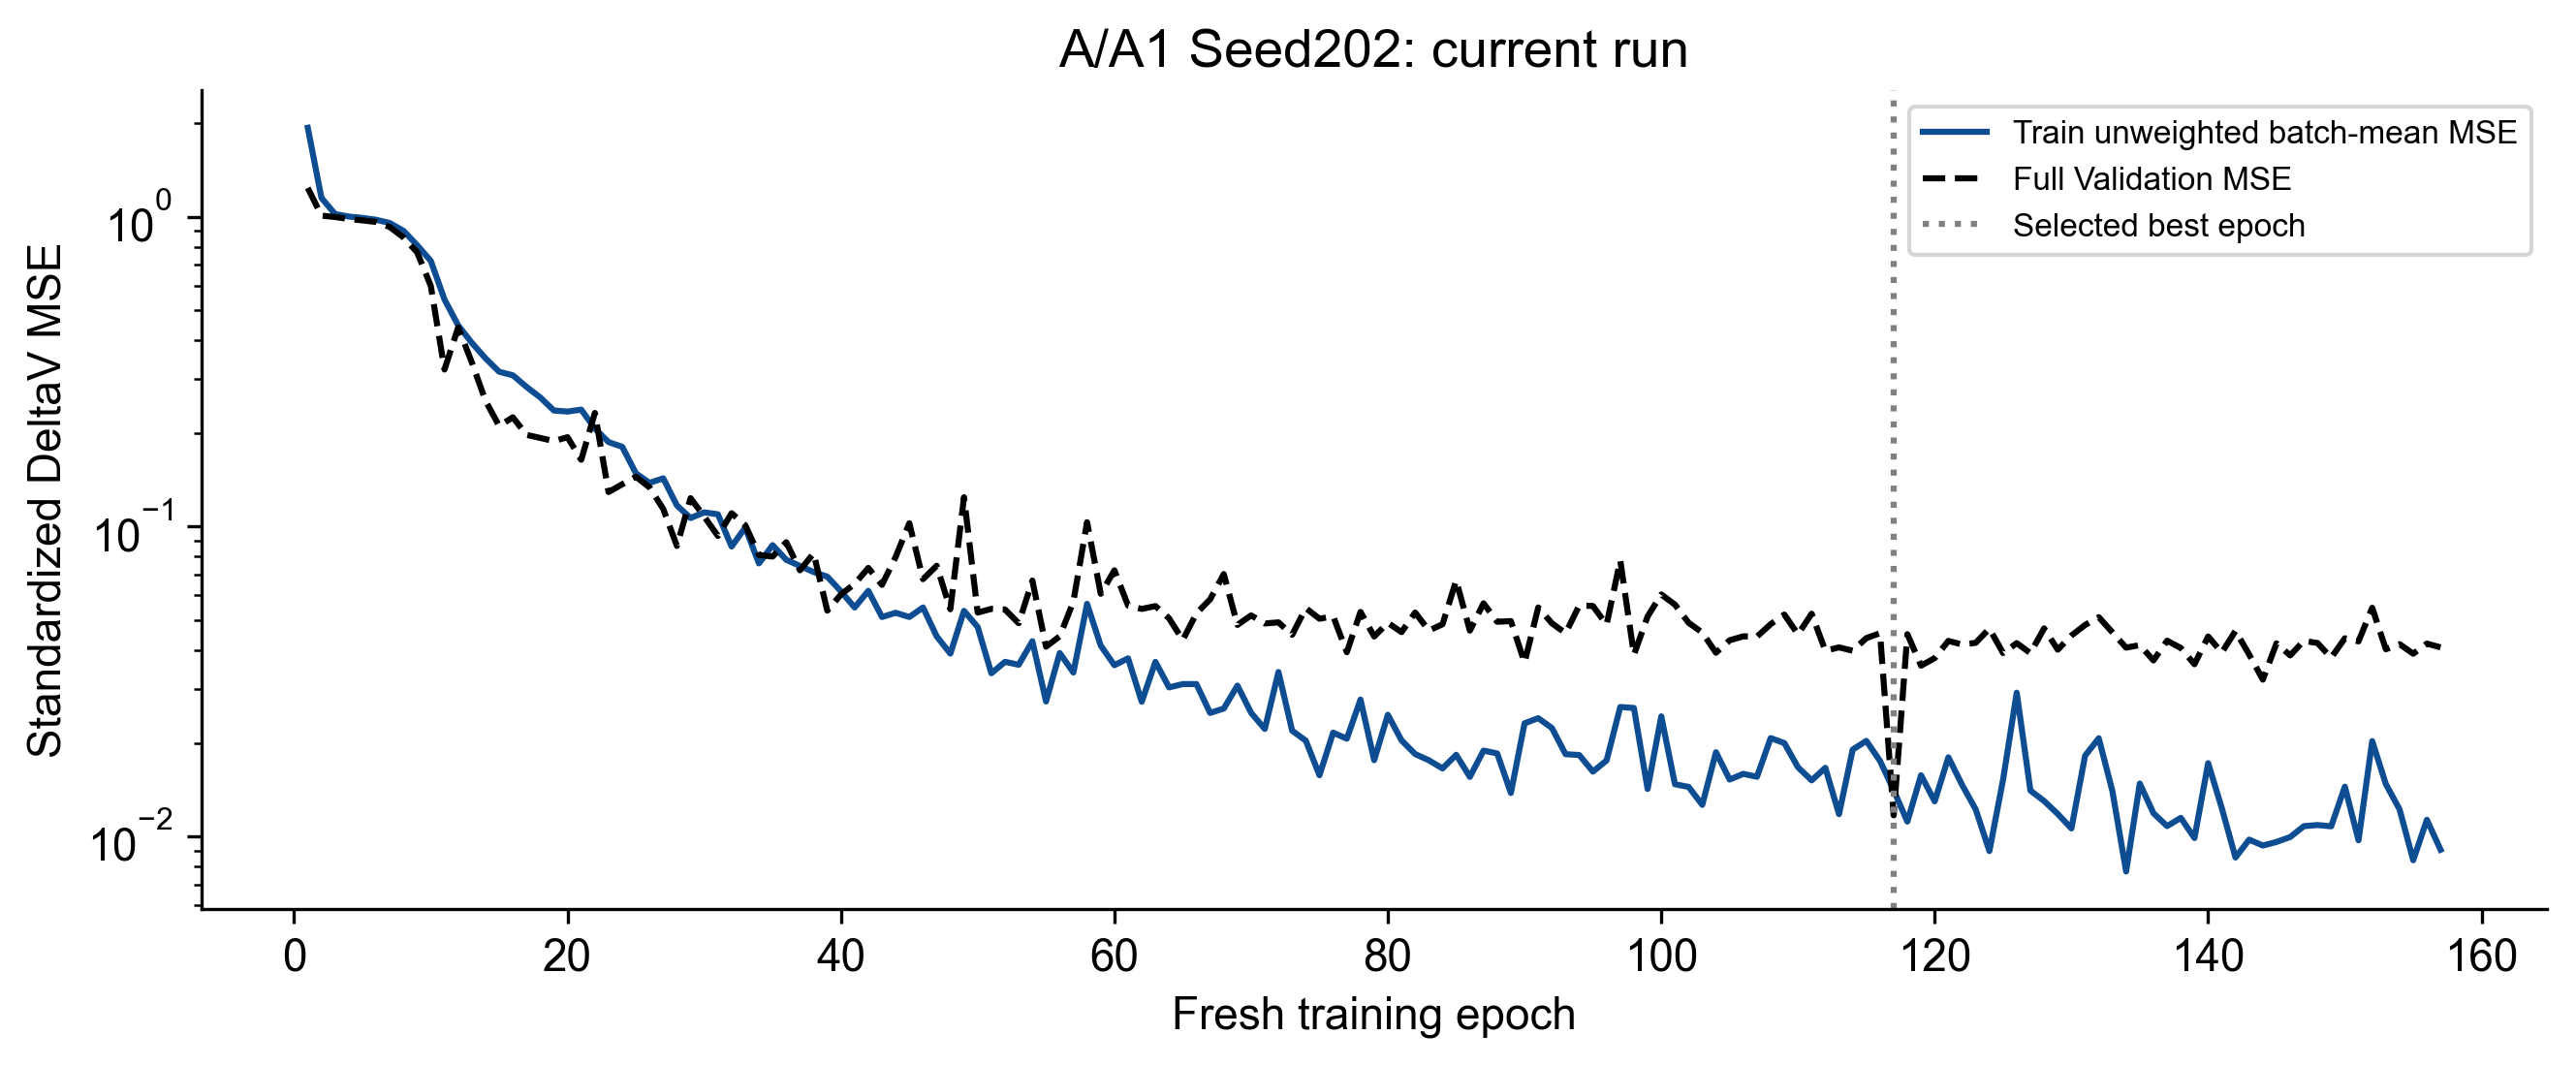

The data file committed next to this chart (first rows):
epoch, train_optimized_loss, train_unweighted_batch_MSE, weighted_loss, validation_MSE, best_epoch, stale_epochs, optimizer_steps, backward_calls, gradient_norm_min, gradient_norm_max, clipped_fraction, sampler_order_sha256, state_sha256, rng, epoch_seconds, lstm_encoder_parameter_grad_norm, lstm_encoder_parameters_with_grad, cnn_parameter_grad_norm, cnn_parameters_with_grad, gate_parameter_grad_norm, gate_parameters_with_grad, lstm_output_grad_norm, cnn_output_grad_norm
1, 1.938, 1.938, False, 1.239, 1, 0, 55, 55, 0.5497, 46.06, 0.8909, 6290153ede2dce434fc76c5abf1357bfaf4a7708…, a484359e93d4429b11d33456b557ce7dd3355499…, {'cpu': '01e88d2a21bf63880cd725a1863d466…, 3.457, 0.06497, 4, 0.5063, 8, 0.005808, 4, 0.002578, 0.002578
2, 1.151, 1.151, False, 1.009, 2, 0, 110, 110, 0.4615, 217.8, 0.9273, bf301db4047a2541e437730a11a8b302f995438b…, 720bca23b0fcfe6d25f0b3edad73c7ef97aa34aa…, {'cpu': '01e88d2a21bf63880cd725a1863d466…, 3.312, 0.05969, 4, 0.01722, 8, 0.0009939, 4, 0.0002715, 0.0002736
3, 1.02, 1.02, False, 0.9981, 3, 0, 165, 165, 0.3317, 5.749, 0.4727, 00f9e3a1de50099fdb1167bd853a2f15989c04b6…, bbe3db558cddda76fe443b77827bf27cd4d11cfe…, {'cpu': '01e88d2a21bf63880cd725a1863d466…, 3.229, 0.01254, 4, 0.002422, 8, 2.9807015380356461e-05, 4, 7.9373094195034355e-05, 8.0283076385967433e-05
4, 1.002, 1.002, False, 0.9838, 4, 0, 220, 220, 0.188, 6.772, 0.03636, 95478f1967c099c1277aca1d0c735013a7b01770…, c841d4364729af7a57ff939454450505ced529a7…, {'cpu': '01e88d2a21bf63880cd725a1863d466…, 3.245, 0.03249, 4, 0.005804, 8, 0.0006614, 4, 9.8015327239409089e-05, 9.8515432910062373e-05
5, 0.9918, 0.9918, False, 0.9736, 5, 0, 275, 275, 0.1941, 9.263, 0.2545, e5232eee41a3dc5cd2475ba1a8bf88a60143e2b8…, 03e227c08d5520e0f2a5c0dc4f165efdcacaeb5b…, {'cpu': '01e88d2a21bf63880cd725a1863d466…, 3.289, 0.0324, 4, 0.00153, 8, 2.0621817384380847e-05, 4, 7.5772499258164316e-05, 7.5459196523297578e-05
6, 0.9781, 0.9781, False, 0.9622, 6, 0, 330, 330, 0.1736, 1.809, 0.1091, 2647bc3338183aa51dd89d9f224f8482914b23d0…, a473ea08fb85e8242908cdaa4c3cb89dd91c991a…, {'cpu': '01e88d2a21bf63880cd725a1863d466…, 3.278, 0.02731, 4, 0.0007348, 8, 3.6314911994850263e-05, 4, 4.7156667278613895e-05, 4.6622622903669253e-05
7, 0.9546, 0.9546, False, 0.9268, 7, 0, 385, 385, 0.2551, 1.448, 0.03636, b0f147d62f0ff4abe7e3537c73389c8dc846eb42…, 1509c09233146652b10a56722779c7cba24126d0…, {'cpu': '01e88d2a21bf63880cd725a1863d466…, 3.375, 0.05898, 4, 0.001594, 8, 7.2316644946113229e-05, 4, 4.0783259464660659e-05, 4.0290302422363311e-05
8, 0.901, 0.901, False, 0.8578, 8, 0, 440, 440, 0.3255, 1.598, 0.1818, 1ce8847cd50cbd953bd9d2c2e6de18b0892f57a7…, 6296de8af8f814c921c9c056bc87acf6fd90c7b9…, {'cpu': '01e88d2a21bf63880cd725a1863d466…, 3.326, 0.1747, 4, 0.001015, 8, 3.0265453460742719e-05, 4, 5.1351791626075283e-05, 5.0931197620229796e-05
9, 0.8097, 0.8097, False, 0.7681, 9, 0, 495, 495, 0.5271, 5.543, 0.8727, 33e5674ba0c02afe2f2b6d8fd548faa61581ac58…, 063b4f3be8ea54c66f3f1d42582d4ca975aaacab…, {'cpu': '01e88d2a21bf63880cd725a1863d466…, 3.291, 0.6394, 4, 0.001586, 8, 0.0001822, 4, 5.8206376706948504e-05, 5.7925117289414629e-05
10, 0.7204, 0.7204, False, 0.5979, 10, 0, 550, 550, 1.083, 10.5, 1, 92341c16ee2ef5578681894cabf9a09bf44be8d6…, ec17f2560898a7f47bba86039213b72ec1b5e028…, {'cpu': '01e88d2a21bf63880cd725a1863d466…, 3.262, 0.9866, 4, 0.008775, 8, 0.000773, 4, 0.0003302, 0.0003263
11, 0.5408, 0.5408, False, 0.3213, 11, 0, 605, 605, 2.219, 26.94, 1, 8834483a7b0bedb391142ebbfc5474788f129eee…, a4e992189791cae5d50e538530613dad9cba345e…, {'cpu': '01e88d2a21bf63880cd725a1863d466…, 3.403, 1.943, 4, 0.0204, 8, 0.0005304, 4, 0.0004299, 0.0004247
12, 0.4462, 0.4462, False, 0.4393, 11, 1, 660, 660, 2.377, 25.38, 1, e82792076a22fefa8e04a2e3145385311362ae2e…, 6154c0649434ed97cd6c24779e0b529416556171…, {'cpu': '01e88d2a21bf63880cd725a1863d466…, 3.251, 3.662, 4, 0.01738, 8, 0.005735, 4, 0.001409, 0.001401
13, 0.3918, 0.3918, False, 0.3388, 11, 2, 715, 715, 1.905, 26.12, 1, 186a09e0ed2c1c6bd46c86c6b3eb92366fc43add…, e515a92f6b1aa86b0f295b9e39e2f9bba82d82df…, {'cpu': '01e88d2a21bf63880cd725a1863d466…, 3.427, 4.644, 4, 0.03302, 8, 0.004825, 4, 0.001915, 0.001894
14, 0.3494, 0.3494, False, 0.2547, 14, 0, 770, 770, 1.58, 14.02, 1, 4f0a51ad44421f9036d01f881be6d1154dfa8276…, 6e04636d1fb13ca4e2298fe1773e6a2396777d63…, {'cpu': '01e88d2a21bf63880cd725a1863d466…, 3.308, 3.161, 4, 0.0381, 8, 0.0006387, 4, 0.001588, 0.001536
15, 0.316, 0.316, False, 0.2112, 15, 0, 825, 825, 1.679, 15.62, 1, e9435669254482765fe8d536fbb3d5c6883d69b4…, ece4180d667920ce2b1f1c5252031b8fb47bac22…, {'cpu': '01e88d2a21bf63880cd725a1863d466…, 3.275, 1.465, 4, 0.05041, 8, 0.002352, 4, 0.002683, 0.002481
16, 0.3079, 0.3079, False, 0.2253, 15, 1, 880, 880, 1.188, 25.31, 1, 28b8ec4db8b3545d63a6b9af4b15821e789d1dd2…, afb6c1037aed36ba34d4591cc793ae93aae1153b…, {'cpu': '01e88d2a21bf63880cd725a1863d466…, 3.354, 0.3265, 4, 0.02008, 8, 0.0003268, 4, 0.001772, 0.001619
17, 0.2824, 0.2824, False, 0.1977, 17, 0, 935, 935, 1.225, 25.9, 1, c9637308c2b1edd4e6aa10bae6800f3aa37e5d51…, 996ec5371672feb1658d952b7b7c3bc117c8d52d…, {'cpu': '01e88d2a21bf63880cd725a1863d466…, 3.415, 1.377, 4, 0.05337, 8, 0.001677, 4, 0.002453, 0.002197
18, 0.2613, 0.2613, False, 0.1933, 18, 0, 990, 990, 1.281, 19.3, 1, e37d3dc591d4ee09ab62fd2aca49b644e837b910…, 59d5ec822f1b74500556a2117c81767ee6181352…, {'cpu': '01e88d2a21bf63880cd725a1863d466…, 3.451, 0.5815, 4, 0.02951, 8, 0.01394, 4, 0.005982, 0.005343
19, 0.237, 0.237, False, 0.1888, 19, 0, 1045, 1045, 1.017, 12.31, 1, 292c2d01581b33080e58924d402e75ce769cea8f…, 69bf03514009b563e464cbe81f7079860bdd236a…, {'cpu': '01e88d2a21bf63880cd725a1863d466…, 3.446, 1.629, 4, 0.03138, 8, 0.002916, 4, 0.002902, 0.002625
20, 0.2351, 0.2351, False, 0.1943, 19, 1, 1100, 1100, 0.768, 24.87, 0.9818, 35324048a5b837fc9b26f0710dea2b9d398dacff…, e77b34946ba94b8a84bc6b9643e6a815fabbacf6…, {'cpu': '01e88d2a21bf63880cd725a1863d466…, 3.574, 1.306, 4, 0.0666, 8, 0.00163, 4, 0.004739, 0.004286
21, 0.2385, 0.2385, False, 0.1643, 21, 0, 1155, 1155, 1.099, 25.22, 1, 40b7ed1f83b0d9d3fb2442fc5f011c39124b8017…, 40f3ba317717eed05daeb17628481608a4942ba3…, {'cpu': '01e88d2a21bf63880cd725a1863d466…, 3.437, 0.9956, 4, 0.06491, 8, 0.01005, 4, 0.004092, 0.003789
22, 0.2072, 0.2072, False, 0.2327, 21, 1, 1210, 1210, 1.313, 21.52, 1, c7269aa286679d9d0b8727b1b6665716ea320f5a…, 1e65f26961b3a8f503311ace7f183338b5088da9…, {'cpu': '01e88d2a21bf63880cd725a1863d466…, 3.181, 0.5184, 4, 0.05248, 8, 0.008771, 4, 0.005737, 0.005433
23, 0.1874, 0.1874, False, 0.1293, 23, 0, 1265, 1265, 0.9185, 23.46, 0.9818, e59def5532bb9bac98c1200f43841e1b7683c053…, 840cd0dbd7ba9348d5804c0dbaa704505e5b8f16…, {'cpu': '01e88d2a21bf63880cd725a1863d466…, 3.284, 0.7569, 4, 0.1119, 8, 0.0009423, 4, 0.003828, 0.003775
24, 0.181, 0.181, False, 0.1369, 23, 1, 1320, 1320, 0.8765, 17.84, 0.9818, 68a02674d8fcd2c7e700ebd9845ccc342586547c…, 95cfce166dce701fd5591f0dc64422b56b38ee05…, {'cpu': '01e88d2a21bf63880cd725a1863d466…, 3.214, 1.203, 4, 0.1565, 8, 0.02937, 4, 0.006183, 0.006096
25, 0.1486, 0.1486, False, 0.1448, 23, 2, 1375, 1375, 1.064, 17.28, 1, 1d3d3a381d503c9c305b3fa172029fa8ebaee278…, 0dd98a47e6a8cb31fa7dba966090de03f350ec69…, {'cpu': '01e88d2a21bf63880cd725a1863d466…, 3.437, 0.5033, 4, 0.08106, 8, 0.007971, 4, 0.00741, 0.007416
26, 0.1383, 0.1383, False, 0.1338, 23, 3, 1430, 1430, 0.848, 20.63, 0.9818, 64b2728620aef36cfb137a749014888ccf96c694…, e3d884a817920b8abdccfe5a8b911ba591e25024…, {'cpu': '01e88d2a21bf63880cd725a1863d466…, 3.522, 0.2514, 4, 0.03484, 8, 0.0003373, 4, 0.004696, 0.004728
27, 0.1431, 0.1431, False, 0.114, 27, 0, 1485, 1485, 0.9348, 15.4, 0.9818, 2c178415e20905aabbee47c7307b858adfe60348…, b2398806c77828919fbb5092ccc9afe70932091d…, {'cpu': '01e88d2a21bf63880cd725a1863d466…, 3.494, 0.963, 4, 0.0792, 8, 0.02019, 4, 0.007206, 0.007289
28, 0.117, 0.117, False, 0.08658, 28, 0, 1540, 1540, 0.7, 9.102, 0.9636, 6a859fb7823684a835c9318e5d7add632a10e0ba…, 897e0107e2cf6c6d1fa2e99bc4699a8a49dbaefa…, {'cpu': '01e88d2a21bf63880cd725a1863d466…, 3.424, 1.159, 4, 0.1469, 8, 0.01208, 4, 0.009543, 0.009761
29, 0.1066, 0.1066, False, 0.1235, 28, 1, 1595, 1595, 0.6228, 28.38, 0.9455, bfba070f871945a0e393153ba0799cd34a7080bd…, c834f1434aadb32f529596a0d630197685191889…, {'cpu': '01e88d2a21bf63880cd725a1863d466…, 3.225, 0.3857, 4, 0.06746, 8, 0.02947, 4, 0.007196, 0.007337
30, 0.1111, 0.1111, False, 0.1076, 28, 2, 1650, 1650, 0.5878, 21.78, 0.9091, eb26872f7bbad3d8f8b928e056dad53485737be4…, 2e79f16c873c89153cb3dc636a579ae9b40ecd57…, {'cpu': '01e88d2a21bf63880cd725a1863d466…, 3.443, 0.9366, 4, 0.04536, 8, 0.01172, 4, 0.004009, 0.004107
31, 0.1096, 0.1096, False, 0.09327, 28, 3, 1705, 1705, 0.5571, 12.98, 0.9636, 84a1b767f72c54a9bcbd44d311e4cd251333510b…, a36d3d8ad866fda98c991ab7df5529e76fb8c1b5…, {'cpu': '01e88d2a21bf63880cd725a1863d466…, 3.292, 1.761, 4, 0.1135, 8, 0.02075, 4, 0.008922, 0.009108
32, 0.08621, 0.08621, False, 0.1104, 28, 4, 1760, 1760, 0.6498, 19.26, 0.9091, 749259a5b7760f0404e9fdfd3c6f29498f15067f…, 13e12a1215a71e998dee26ccc576241a1fa6ba3c…, {'cpu': '01e88d2a21bf63880cd725a1863d466…, 3.373, 0.4092, 4, 0.05877, 8, 0.007008, 4, 0.004996, 0.005057
33, 0.09927, 0.09927, False, 0.101, 28, 5, 1815, 1815, 0.5147, 23.14, 0.9091, 8d8e62b77d52c731f116123383f10f9bd133e306…, 3064796d6f4796b8c2191bb2bb7161ba000922fc…, {'cpu': '01e88d2a21bf63880cd725a1863d466…, 3.483, 0.745, 4, 0.1233, 8, 0.002815, 4, 0.01188, 0.01209
34, 0.07605, 0.07605, False, 0.08098, 34, 0, 1870, 1870, 0.5965, 38.24, 0.9091, ca6950d8b4cf6de802b2c6cf979f604254824125…, 74eec9b80a86ce10fe183f21629b9c304d4c6b91…, {'cpu': '01e88d2a21bf63880cd725a1863d466…, 3.499, 0.9518, 4, 0.1279, 8, 0.006156, 4, 0.0127, 0.01287
35, 0.0871, 0.0871, False, 0.08002, 35, 0, 1925, 1925, 0.4011, 30.95, 0.8, 18761c1ad0093f318d37bd6d4582b2543e7c5c39…, 1948fabacce29fa3e02f3b89bb01c4ebb5ac24f5…, {'cpu': '01e88d2a21bf63880cd725a1863d466…, 3.411, 1.358, 4, 0.1023, 8, 0.01051, 4, 0.008143, 0.008263
36, 0.0781, 0.0781, False, 0.08903, 35, 1, 1980, 1980, 0.4099, 13.89, 0.6727, fc92acff969e62a2972c5d6a79bf127a732f9e23…, 0838a6a2d965b6cda407eae8b914a016b37e5bb1…, {'cpu': '01e88d2a21bf63880cd725a1863d466…, 3.381, 0.2847, 4, 0.08195, 8, 0.01267, 4, 0.005368, 0.005481
37, 0.07464, 0.07464, False, 0.07225, 37, 0, 2035, 2035, 0.3012, 21.71, 0.7455, 85fe818422a3ea7b40981a3b9b546d8a7a4c97a8…, 4b416336429da9319d27a255a2e3ce695a852bb5…, {'cpu': '01e88d2a21bf63880cd725a1863d466…, 3.275, 0.1986, 4, 0.07324, 8, 0.0184, 4, 0.01057, 0.01084
38, 0.07133, 0.07133, False, 0.08198, 37, 1, 2090, 2090, 0.2425, 19.03, 0.8182, 505230f743cbf192c62f3a2b54e4ceb8a8cdb40a…, 8a780256e4a0f51876b1c391701844c9af417fce…, {'cpu': '01e88d2a21bf63880cd725a1863d466…, 3.397, 0.1643, 4, 0.02644, 8, 0.001699, 4, 0.002428, 0.002494
39, 0.06891, 0.06891, False, 0.05351, 39, 0, 2145, 2145, 0.2378, 12.01, 0.7818, 4a3491fd72c72f36a2d175fc61fd05f68ae0d917…, 60adea1d0351ab3e519ef12a68ed57f32389dff5…, {'cpu': '01e88d2a21bf63880cd725a1863d466…, 3.46, 0.2288, 4, 0.02243, 8, 0.001055, 4, 0.002216, 0.002295
40, 0.06181, 0.06181, False, 0.0604, 39, 1, 2200, 2200, 0.3653, 13.82, 0.6909, 198fe25d34573539149fadbd81745f58c20cff1a…, 71d68af89e427e32fb322a502928ed5f5c838986…, {'cpu': '01e88d2a21bf63880cd725a1863d466…, 3.385, 0.2638, 4, 0.05762, 8, 0.006166, 4, 0.006685, 0.006908
41, 0.05479, 0.05479, False, 0.06531, 39, 2, 2255, 2255, 0.3509, 10.49, 0.6182, 26c4078e1bdc913a49df2bdc72dbb61feaa58691…, 3e7afe12a5654c8d744c729a8c10bb78a7e109da…, {'cpu': '01e88d2a21bf63880cd725a1863d466…, 3.327, 0.3023, 4, 0.3088, 8, 0.03328, 4, 0.02858, 0.02957
42, 0.06201, 0.06201, False, 0.07353, 39, 3, 2310, 2310, 0.1516, 10.91, 0.7636, d6a75b281382efef5d7f153b90d7610ea040049a…, 1245aedcfa1c10890fee5d131ce306508c6494b8…, {'cpu': '01e88d2a21bf63880cd725a1863d466…, 3.456, 0.2235, 4, 0.06952, 8, 0.004891, 4, 0.009758, 0.01018
43, 0.05106, 0.05106, False, 0.06485, 39, 4, 2365, 2365, 0.2837, 9.622, 0.5091, 9c13d9575ce2e1a7def6c822b6f95ef3db4511e4…, e099ea9c4d8eee062e6e3c2e96b0026bdd3b4f11…, {'cpu': '01e88d2a21bf63880cd725a1863d466…, 3.431, 0.1952, 4, 0.04827, 8, 0.01186, 4, 0.005147, 0.005369
44, 0.05268, 0.05268, False, 0.07982, 39, 5, 2420, 2420, 0.1861, 11.6, 0.7455, 8343e89ddba87669459bab067a93d49f41cb37f2…, 81343eee00d41356ff570c4bfd6579e014e79fbb…, {'cpu': '01e88d2a21bf63880cd725a1863d466…, 3.442, 0.6161, 4, 0.1242, 8, 0.02758, 4, 0.01356, 0.01418
45, 0.05106, 0.05106, False, 0.1025, 39, 6, 2475, 2475, 0.1993, 6.338, 0.5091, 5a4d9bf24f21d53b200fe2221facde1e665ae013…, 16b894839fcf85144463566070c862b0476eebd7…, {'cpu': '01e88d2a21bf63880cd725a1863d466…, 3.27, 0.2528, 4, 0.101, 8, 0.00293, 4, 0.0112, 0.01171
46, 0.05481, 0.05481, False, 0.06764, 39, 7, 2530, 2530, 0.2991, 17.41, 0.5091, 25f87a598dc38d4d3d3acd08e675561095223f08…, 4ae16e78a2ed9273d6036ab5758d782ce257c107…, {'cpu': '01e88d2a21bf63880cd725a1863d466…, 3.23, 0.9318, 4, 0.07091, 8, 0.01074, 4, 0.005759, 0.006031
47, 0.04423, 0.04423, False, 0.07473, 39, 8, 2585, 2585, 0.164, 17.68, 0.4909, e2b8a3617fe96192d2ab5111b2792adc88c2c7b3…, d9a59f96cd84d3d3bdf4517ca826ce39203f64cd…, {'cpu': '01e88d2a21bf63880cd725a1863d466…, 3.159, 0.1433, 4, 0.01624, 8, 0.003394, 4, 0.002166, 0.002272
48, 0.03889, 0.03889, False, 0.05408, 39, 9, 2640, 2640, 0.2405, 3.92, 0.3636, fada233a9835be1ae65e7d6efd1702f21869cd7d…, 8daf185c5e983551d60793b232556aae6ca6470f…, {'cpu': '01e88d2a21bf63880cd725a1863d466…, 3.228, 0.6691, 4, 0.0208, 8, 0.004628, 4, 0.00178, 0.001867
49, 0.05345, 0.05345, False, 0.1244, 39, 10, 2695, 2695, 0.2892, 35.73, 0.5818, e82fcb4dcf0ee96c0d941d2f2c950d6464854914…, 58a96bafbe29f8cabcbc7f9bb6e67677669e1fc5…, {'cpu': '01e88d2a21bf63880cd725a1863d466…, 3.194, 0.05498, 4, 0.03814, 8, 0.01108, 4, 0.004043, 0.004283
50, 0.04739, 0.04739, False, 0.05276, 50, 0, 2750, 2750, 0.2606, 11.58, 0.4545, b0e2486d2351830d35fd35ed17bc64e35a0dabbb…, 756e146c3f592241344a75dbf0c5ef18526e7297…, {'cpu': '01e88d2a21bf63880cd725a1863d466…, 3.229, 1.291, 4, 0.1083, 8, 0.000529, 4, 0.009011, 0.009711
51, 0.03361, 0.03361, False, 0.05424, 50, 1, 2805, 2805, 0.1631, 8.289, 0.4, cec85914411472eea2c348ec2e9832d9470ffff3…, 750efb20d025beaf8d0abc8424633837435be9e7…, {'cpu': '01e88d2a21bf63880cd725a1863d466…, 3.249, 0.03034, 4, 0.01979, 8, 0.001748, 4, 0.001351, 0.001444
52, 0.03659, 0.03659, False, 0.05399, 50, 2, 2860, 2860, 0.2023, 8.643, 0.4182, 28c670e53cc233d1b21b53383426f592cfd53d4a…, 97576b392d0815bde28139f14ab281d3f211dae6…, {'cpu': '01e88d2a21bf63880cd725a1863d466…, 3.231, 0.8302, 4, 0.02042, 8, 0.0006986, 4, 0.002197, 0.002368
53, 0.03581, 0.03581, False, 0.04874, 53, 0, 2915, 2915, 0.1727, 11.04, 0.4727, 824179dbcd9fb348bcb6f58431aabe9c8404091d…, 193139b64ddf8a8d40155d6c79ab4615806e1700…, {'cpu': '01e88d2a21bf63880cd725a1863d466…, 3.184, 0.05451, 4, 0.01423, 8, 0.0001728, 4, 0.001196, 0.001284
54, 0.04265, 0.04265, False, 0.06696, 53, 1, 2970, 2970, 0.1994, 31.24, 0.5818, 0075097523f6f3b5fe9df3559ff104432b464cf4…, 54ebae78b35b1000e968190ee67432549bf2384a…, {'cpu': '01e88d2a21bf63880cd725a1863d466…, 3.399, 0.05132, 4, 0.03211, 8, 0.0007623, 4, 0.003131, 0.003369
55, 0.02725, 0.02725, False, 0.04095, 55, 0, 3025, 3025, 0.1041, 3.886, 0.2727, 229513e94ff8078d17de11305890bf47e2b825d1…, faafd6a009eb56c409c84308e1fba2f61cf9be2d…, {'cpu': '01e88d2a21bf63880cd725a1863d466…, 3.627, 0.1618, 4, 0.1089, 8, 0.008667, 4, 0.01263, 0.01375
56, 0.03906, 0.03906, False, 0.04423, 55, 1, 3080, 3080, 0.2671, 15.96, 0.6182, 3885ce9ad82a20351527df7c705be84dd12cce0a…, 9c3034a0e0b9db325a17af0104bddf80d468ac25…, {'cpu': '01e88d2a21bf63880cd725a1863d466…, 3.644, 0.5338, 4, 0.2836, 8, 0.004576, 4, 0.0221, 0.02409
57, 0.03379, 0.03379, False, 0.05727, 55, 2, 3135, 3135, 0.1306, 11.21, 0.5818, 57fd59c9937a24ae5d9ab2fcc71ed3f1d14863bf…, 2bed7c290c5af95e49c4034f98822bb5a2476ebe…, {'cpu': '01e88d2a21bf63880cd725a1863d466…, 3.654, 0.1242, 4, 0.09472, 8, 0.004645, 4, 0.01085, 0.01185
58, 0.05631, 0.05631, False, 0.1033, 55, 3, 3190, 3190, 0.1521, 20.83, 0.6182, ff1f3aac4e2d523a36fb9ff176a571bc3f6bc7d2…, eaaf28acd2c9ece63d756cd7a20a829ad9c0da69…, {'cpu': '01e88d2a21bf63880cd725a1863d466…, 3.717, 0.04117, 4, 0.01314, 8, 0.0001217, 4, 0.001328, 0.001453
59, 0.04128, 0.04128, False, 0.06069, 55, 4, 3245, 3245, 0.1432, 13.72, 0.4909, 679bb4fbfd29fdd51fc35f26c9aa16f7f6760ca7…, 681f095868312fe34ed42a3df9d6325d390151f0…, {'cpu': '01e88d2a21bf63880cd725a1863d466…, 3.618, 0.8152, 4, 0.03797, 8, 0.007194, 4, 0.003448, 0.00377
60, 0.03569, 0.03569, False, 0.07223, 55, 5, 3300, 3300, 0.198, 30.04, 0.5636, c436f7265cf71405f8f1992b776a88a462729692…, 3ff6f33dce7c3fd88c5d9008a0956c8fe66c86c7…, {'cpu': '01e88d2a21bf63880cd725a1863d466…, 3.75, 1.739, 4, 0.01798, 8, 0.004802, 4, 0.002252, 0.002452
... 97 more rows
